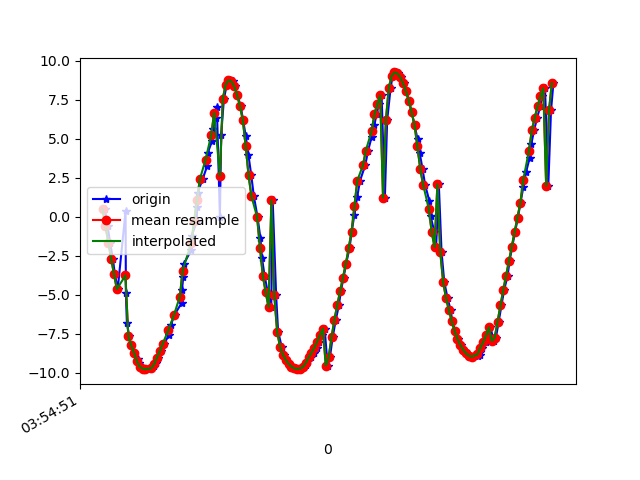

The data file committed next to this chart (first rows):
1618545291436, 1240967557509958, 0.485058, -8.499913, 4.8534784
1618545291455, 1240967576740728, -0.5759, -8.589, 4.685
1618545291473, 1240967595971498, -1.65, -8.522, 4.548
1618545291492, 1240967615202268, -2.668, -8.383, 4.319
1618545291506, 1240967634433038, -3.668, -8.103, 4.114
1618545291526, 1240967653663808, -4.626, -7.744, 3.83
1618545291581, 1240967672894578, 0.3836, -0.128, 9.792
1618545291583, 1240967692125348, -4.846, -2.994, 7.974
1618545291590, 1240967711356118, -6.784, -4.222, 5.674
1618545291606, 1240967730586888, -7.649, -4.464, 4.196
1618545291620, 1240967749817658, -8.224, -4.233, 3.238
1618545291643, 1240967769048428, -8.712, -3.67, 2.585
1618545291665, 1240967788279198, -9.097, -2.963, 2.124
1618545291678, 1240967807509968, -9.391, -2.179, 1.763
1618545291698, 1240967826740738, -9.603, -1.347, 1.419
1618545291718, 1240967845971508, -9.722, -0.4972, 1.129
1618545291735, 1240967865202278, -9.755, 0.3721, 0.8602
1618545291761, 1240967884433048, -9.704, 1.254, 0.5555
1618545291780, 1240967903663818, -9.562, 2.132, 0.261
1618545291791, 1240967922894588, -9.331, 2.994, -0.0172
1618545291811, 1240967942125358, -9.013, 3.839, -0.2425
1618545291830, 1240967961356128, -8.612, 4.657, -0.4316
1618545291852, 1240967980586898, -8.132, 5.437, -0.5907
1618545291882, 1240967999817668, -7.577, 6.173, -0.7216
1618545291896, 1240968019048438, -6.951, 6.859, -0.8281
1618545291924, 1240968038279208, -6.257, 7.487, -0.9127
1618545291973, 1240968057509978, -5.505, 8.049, -0.9763
1618545291975, 1240968076740748, -4.705, 8.537, -1.011
1618545291984, 1240968095971518, -3.866, 8.948, -1.011
1618545291988, 1240968115202288, -2.998, 9.279, -0.9798
1618545292041, 1240968134433058, -2.109, 9.525, -0.9319
1618545292044, 1240968153663828, -1.203, 9.687, -0.868
1618545292078, 1240968172894598, -0.2748, 9.768, -0.745
1618545292081, 1240968192125368, 0.6467, 9.764, -0.5368
1618545292084, 1240968211356138, 1.543, 9.675, -0.2371
1618545292119, 1240968230586908, 2.412, 9.498, 0.1203
1618545292151, 1240968249817678, 3.26, 9.23, 0.4632
1618545292154, 1240968269048448, 4.093, 8.872, 0.7622
1618545292187, 1240968288279218, 4.896, 8.424, 1.051
1618545292190, 1240968307509988, 5.653, 7.887, 1.368
1618545292215, 1240968326740758, 6.362, 7.25, 1.734
1618545292219, 1240968345971528, 7.016, 6.496, 2.149
1618545292240, 1240968365202298, -0.003896, 9.761, -0.8701
1618545292249, 1240968384433068, 5.263, 8.146, 1.405
1618545292268, 1240968403663838, 7.554, 5.603, 2.754
1618545292288, 1240968422894608, 8.474, 3.373, 3.586
1618545292314, 1240968442125378, 8.762, 1.468, 4.137
1618545292330, 1240968461356148, 8.69, -0.222, 4.524
1618545292344, 1240968480586918, 8.365, -1.742, 4.799
1618545292362, 1240968499817688, 7.83, -3.097, 5.014
1618545292385, 1240968519048458, 7.108, -4.327, 5.176
1618545292402, 1240968538279228, 6.218, -5.481, 5.228
1618545292421, 1240968557509998, 5.17, -6.543, 5.147
1618545292439, 1240968576740768, 3.984, -7.457, 4.956
1618545292459, 1240968595971538, 2.694, -8.17, 4.693
1618545292477, 1240968615202308, 1.351, -8.652, 4.399
1618545292503, 1240968634433078, -0.005811, -8.917, 4.066
1618545292523, 1240968653663848, -1.337, -8.991, 3.663
1618545292534, 1240968672894618, -2.6, -8.868, 3.262
1618545292552, 1240968692125388, -3.766, -8.552, 2.953
1618545292575, 1240968711356158, -4.826, -8.084, 2.72
... 104 more rows
